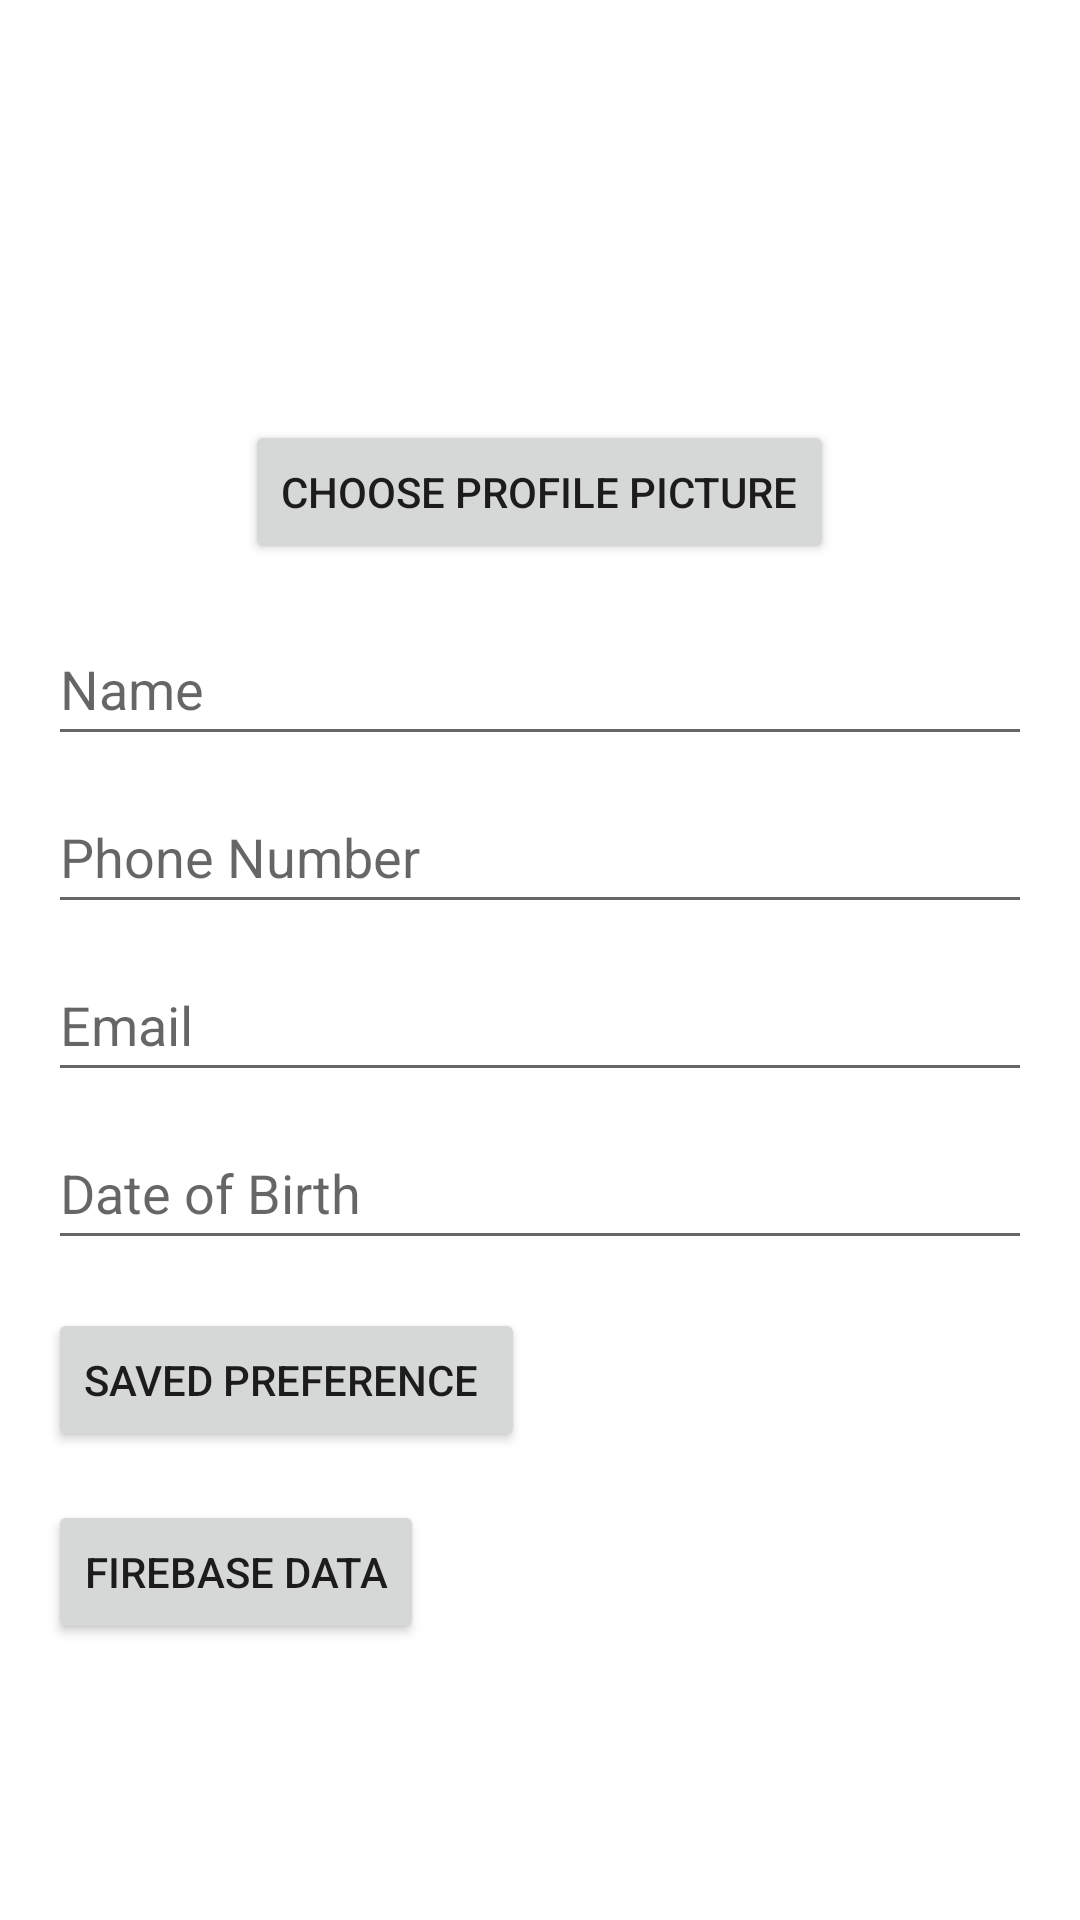

Produce the Android XML layout that renders to this screen, including the resource entries it uses.
<!-- AndroidManifest.xml: application theme Theme.Monkhood_assessment -->
<!-- res/layout/activity_main.xml -->
<?xml version="1.0" encoding="utf-8"?>
<layout xmlns:android="http://schemas.android.com/apk/res/android">

    <LinearLayout
        android:layout_width="match_parent"
        android:layout_height="match_parent"
        android:orientation="vertical"
        android:padding="16dp">

        
        <ImageView
            android:id="@+id/imageViewProfilePic"
            android:layout_width="100dp"
            android:layout_height="100dp"
            android:src="@drawable/profile_demo"
            android:layout_gravity="center_horizontal"
            android:layout_marginTop="16dp"
            android:contentDescription="Profile Picture" />

        <Button
            android:id="@+id/buttonChooseProfilePic"
            android:layout_width="wrap_content"
            android:layout_height="wrap_content"
            android:text="Choose Profile Picture"
            android:layout_gravity="center_horizontal"
            android:layout_marginTop="8dp" />

        
        <EditText
            android:id="@+id/editTextName"
            android:layout_width="match_parent"
            android:layout_height="wrap_content"
            android:layout_marginTop="16dp"
            android:hint="Name"
            android:inputType="textPersonName"
            android:minHeight="48dp" />

        
        <EditText
            android:id="@+id/editTextPhoneNumber"
            android:layout_width="match_parent"
            android:layout_height="wrap_content"
            android:layout_marginTop="8dp"
            android:hint="Phone Number"
            android:inputType="phone"
            android:minHeight="48dp" />

        
        <EditText
            android:id="@+id/editTextEmail"
            android:layout_width="match_parent"
            android:layout_height="wrap_content"
            android:layout_marginTop="8dp"
            android:hint="Email"
            android:inputType="textEmailAddress"
            android:minHeight="48dp" />

        
        <EditText
            android:id="@+id/editTextDateOfBirth"
            android:layout_width="match_parent"
            android:layout_height="wrap_content"
            android:layout_marginTop="8dp"
            android:clickable="true"
            android:focusable="false"
            android:hint="Date of Birth"
            android:inputType="none"
            android:minHeight="48dp" />

        
        <Button
            android:id="@+id/buttonSaveData"
            android:layout_width="wrap_content"
            android:layout_height="wrap_content"
            android:text="Saved Preference "
            android:layout_marginTop="16dp" />

        
        <Button
            android:id="@+id/buttonEditData"
            android:layout_width="wrap_content"
            android:layout_height="wrap_content"
            android:text="Firebase Data"
            android:layout_marginTop="16dp" />

    </LinearLayout>
</layout>
<!-- resources referenced by this layout -->
<resources>
  <style name="Theme.Monkhood_assessment" parent="Theme.MaterialComponents.DayNight.DarkActionBar">
          
          <item name="colorPrimary">@color/purple_500</item>
          <item name="colorPrimaryVariant">@color/purple_700</item>
          <item name="colorOnPrimary">@color/white</item>
          
          <item name="colorSecondary">@color/teal_200</item>
          <item name="colorSecondaryVariant">@color/teal_700</item>
          <item name="colorOnSecondary">@color/black</item>
          
          <item name="android:statusBarColor">?attr/colorPrimaryVariant</item>
          
      </style>
  <!-- not gathered from this repository: default colours our renderer supplied (Android Studio template values) -->
  <color name="purple_500">#FF6200EE</color>
  <color name="purple_700">#FF3700B3</color>
  <color name="teal_200">#FF03DAC5</color>
  <color name="teal_700">#FF018786</color>
  <color name="black">#FF000000</color>
  <color name="white">#FFFFFFFF</color>
</resources>
